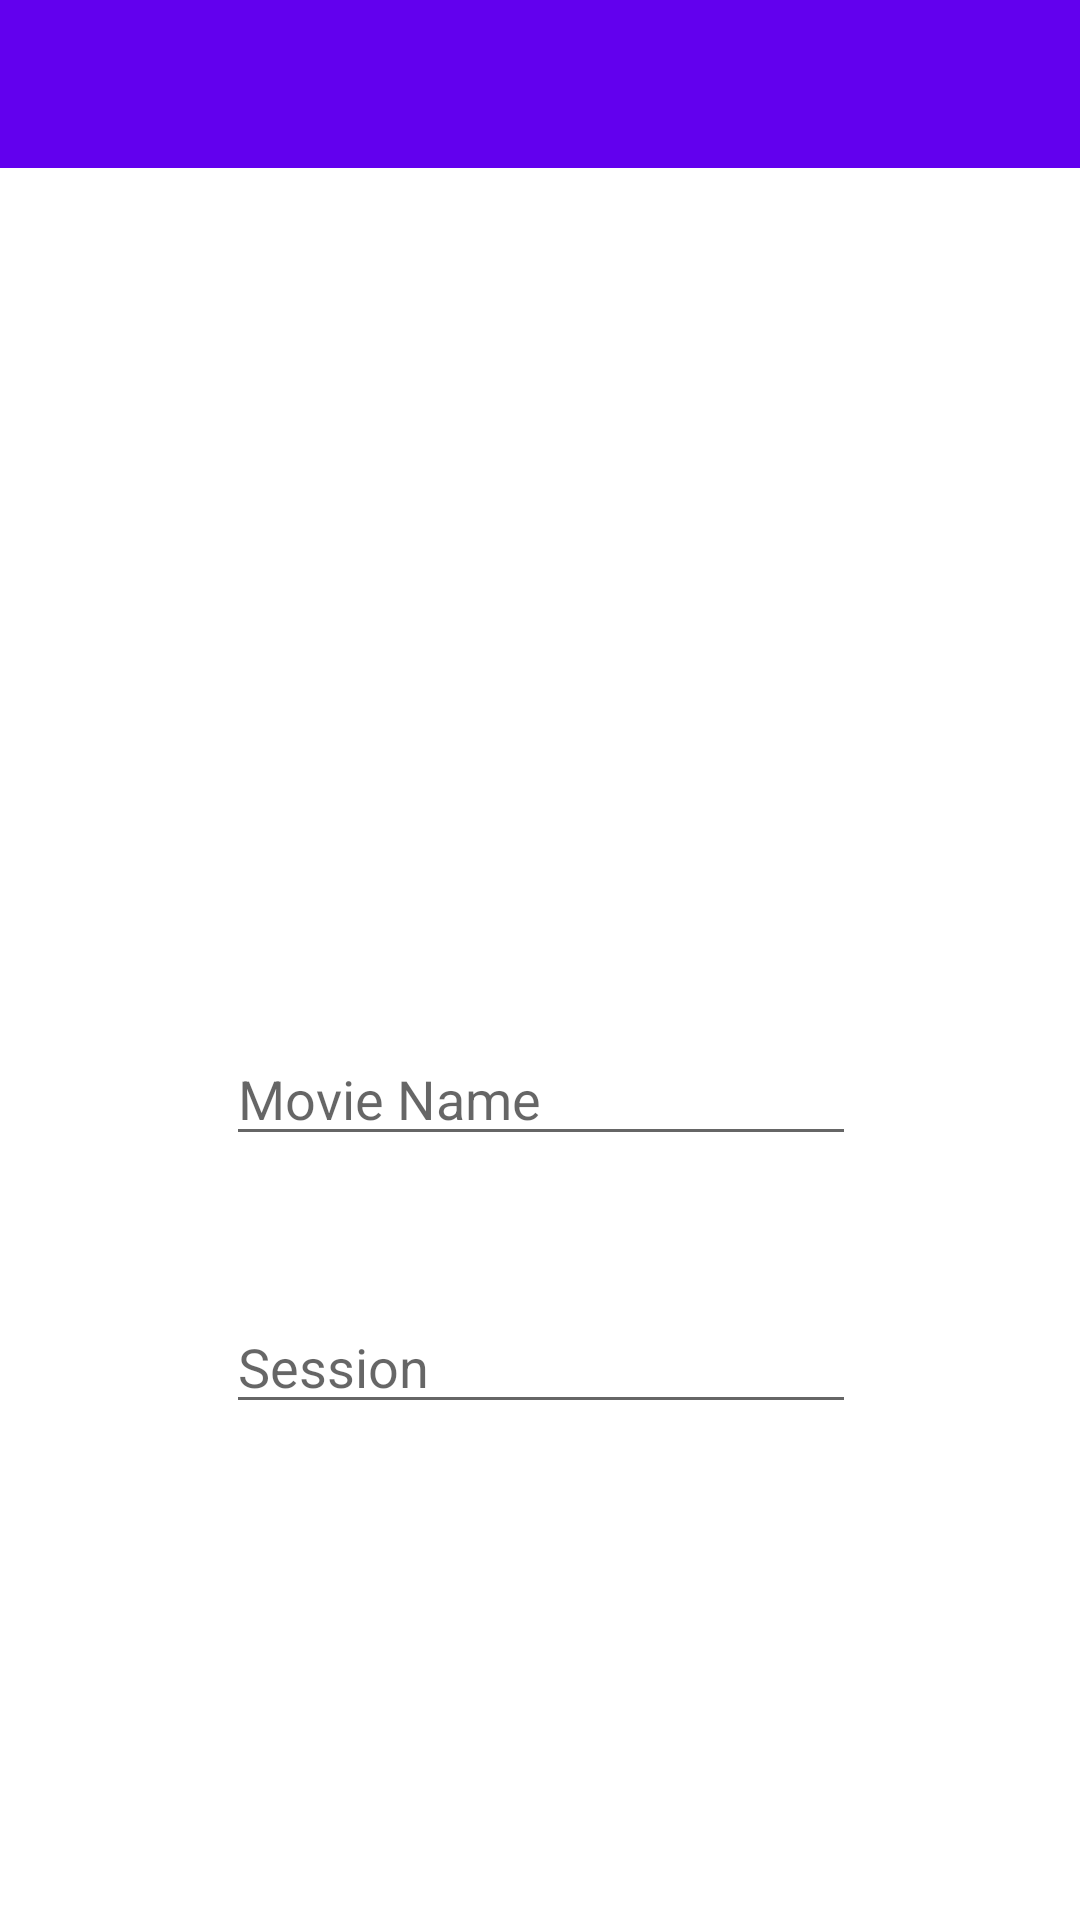

Here is an Android app screen rendered from its layout file. Give the layout XML and the strings, colors and styles it references.
<!-- AndroidManifest.xml: application theme Theme.TicketApp -->
<!-- res/layout/activity_detail.xml -->
<?xml version="1.0" encoding="utf-8"?>
<androidx.constraintlayout.widget.ConstraintLayout xmlns:android="http://schemas.android.com/apk/res/android"
    xmlns:app="http://schemas.android.com/apk/res-auto"
    xmlns:tools="http://schemas.android.com/tools"
    android:id="@+id/iwDetailTicket"
    android:layout_width="match_parent"
    android:layout_height="match_parent"
    tools:context=".DetailActivity">

    <EditText
        android:id="@+id/editTextMovieNameDetail"
        android:layout_width="wrap_content"
        android:layout_height="wrap_content"
        android:layout_marginTop="288dp"
        android:ems="10"
        android:hint="Movie Name"
        android:inputType="textPersonName"
        app:layout_constraintEnd_toEndOf="parent"
        app:layout_constraintHorizontal_bias="0.502"
        app:layout_constraintStart_toStartOf="parent"
        app:layout_constraintTop_toBottomOf="@+id/toolbarEdit" />

    <EditText
        android:id="@+id/editTextSessionDetail"
        android:layout_width="wrap_content"
        android:layout_height="wrap_content"
        android:layout_marginTop="48dp"
        android:ems="10"
        android:hint="Session"
        android:inputType="textPersonName"
        app:layout_constraintEnd_toEndOf="parent"
        app:layout_constraintHorizontal_bias="0.502"
        app:layout_constraintStart_toStartOf="parent"
        app:layout_constraintTop_toBottomOf="@+id/editTextMovieNameDetail" />

    <androidx.appcompat.widget.Toolbar
        android:id="@+id/toolbarEdit"
        android:layout_width="0dp"
        android:layout_height="wrap_content"
        android:background="?attr/colorPrimary"
        android:minHeight="?attr/actionBarSize"
        android:theme="?attr/actionBarTheme"
        app:layout_constraintEnd_toEndOf="parent"
        app:layout_constraintStart_toStartOf="parent"
        app:layout_constraintTop_toTopOf="parent" />

    <ImageView
        android:id="@+id/iwDetailTicketPic"
        android:layout_width="0dp"
        android:layout_height="240dp"
        android:layout_marginTop="30dp"
        android:layout_marginBottom="18dp"
        app:layout_constraintBottom_toTopOf="@+id/editTextMovieNameDetail"
        app:layout_constraintEnd_toEndOf="parent"
        app:layout_constraintStart_toStartOf="parent"
        app:layout_constraintTop_toBottomOf="@+id/toolbarEdit"
        app:srcCompat="@drawable/joker" />
</androidx.constraintlayout.widget.ConstraintLayout>
<!-- resources referenced by this layout -->
<resources>
  <style name="Theme.TicketApp" parent="Theme.MaterialComponents.DayNight.DarkActionBar">
          
          <item name="colorPrimary">@color/purple_500</item>
          <item name="colorPrimaryVariant">@color/purple_700</item>
          <item name="colorOnPrimary">@color/white</item>
          
          <item name="colorSecondary">@color/teal_200</item>
          <item name="colorSecondaryVariant">@color/teal_700</item>
          <item name="colorOnSecondary">@color/black</item>
          
          <item name="android:statusBarColor" tools:targetApi="l">?attr/colorPrimaryVariant</item>
          
          <item name="windowNoTitle">true</item>
          <item name="windowActionBar">false</item>
  
      </style>
  <!-- not gathered from this repository: default colours our renderer supplied (Android Studio template values) -->
  <color name="purple_500">#FF6200EE</color>
  <color name="purple_700">#FF3700B3</color>
  <color name="teal_200">#FF03DAC5</color>
  <color name="teal_700">#FF018786</color>
  <color name="black">#FF000000</color>
  <color name="white">#FFFFFFFF</color>
</resources>
